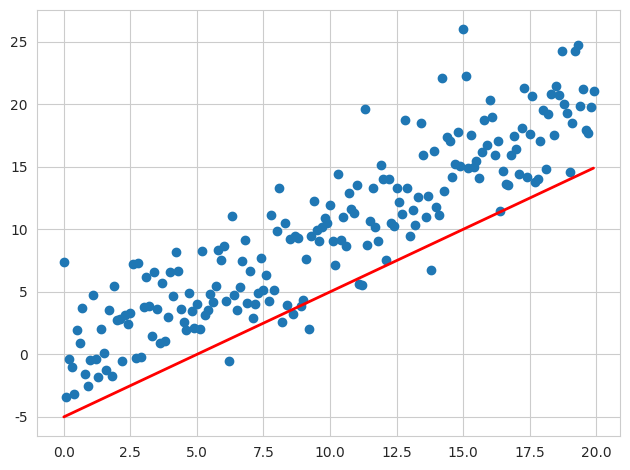

Source code (Python):
import numpy as np
import matplotlib.pyplot as plt
from matplotlib.animation import FuncAnimation  # 动图的核心函数
import seaborn as sns  # 美化图形的一个绘图包

sns.set_style("whitegrid")  # 设置图形主图

# 创建画布
fig, ax = plt.subplots()
fig.set_tight_layout(True)

# 画出一个维持不变（不会被重画）的散点图和一开始的那条直线。
x = np.arange(0, 20, 0.1)
ax.scatter(x, x + np.random.normal(0, 3.0, len(x)))
line, = ax.plot(x, x - 5, 'r-', linewidth=2)

def update(i):
    label = 'timestep {0}'.format(i)
    print(label)
    # 更新直线和x轴（用一个新的x轴的标签）。
    # 用元组（Tuple）的形式返回在这一帧要被重新绘图的物体
    line.set_ydata(x - 5 + i)  # 这里是重点，更新y轴的数据
    ax.set_xlabel(label)    # 这里是重点，更新x轴的标签
    return line, ax

# FuncAnimation 会在每一帧都调用“update” 函数。
# 在这里设置一个10帧的动画，每帧之间间隔200毫秒
anim = FuncAnimation(fig, update, frames=np.arange(0, 10), interval=200)

plt.show()